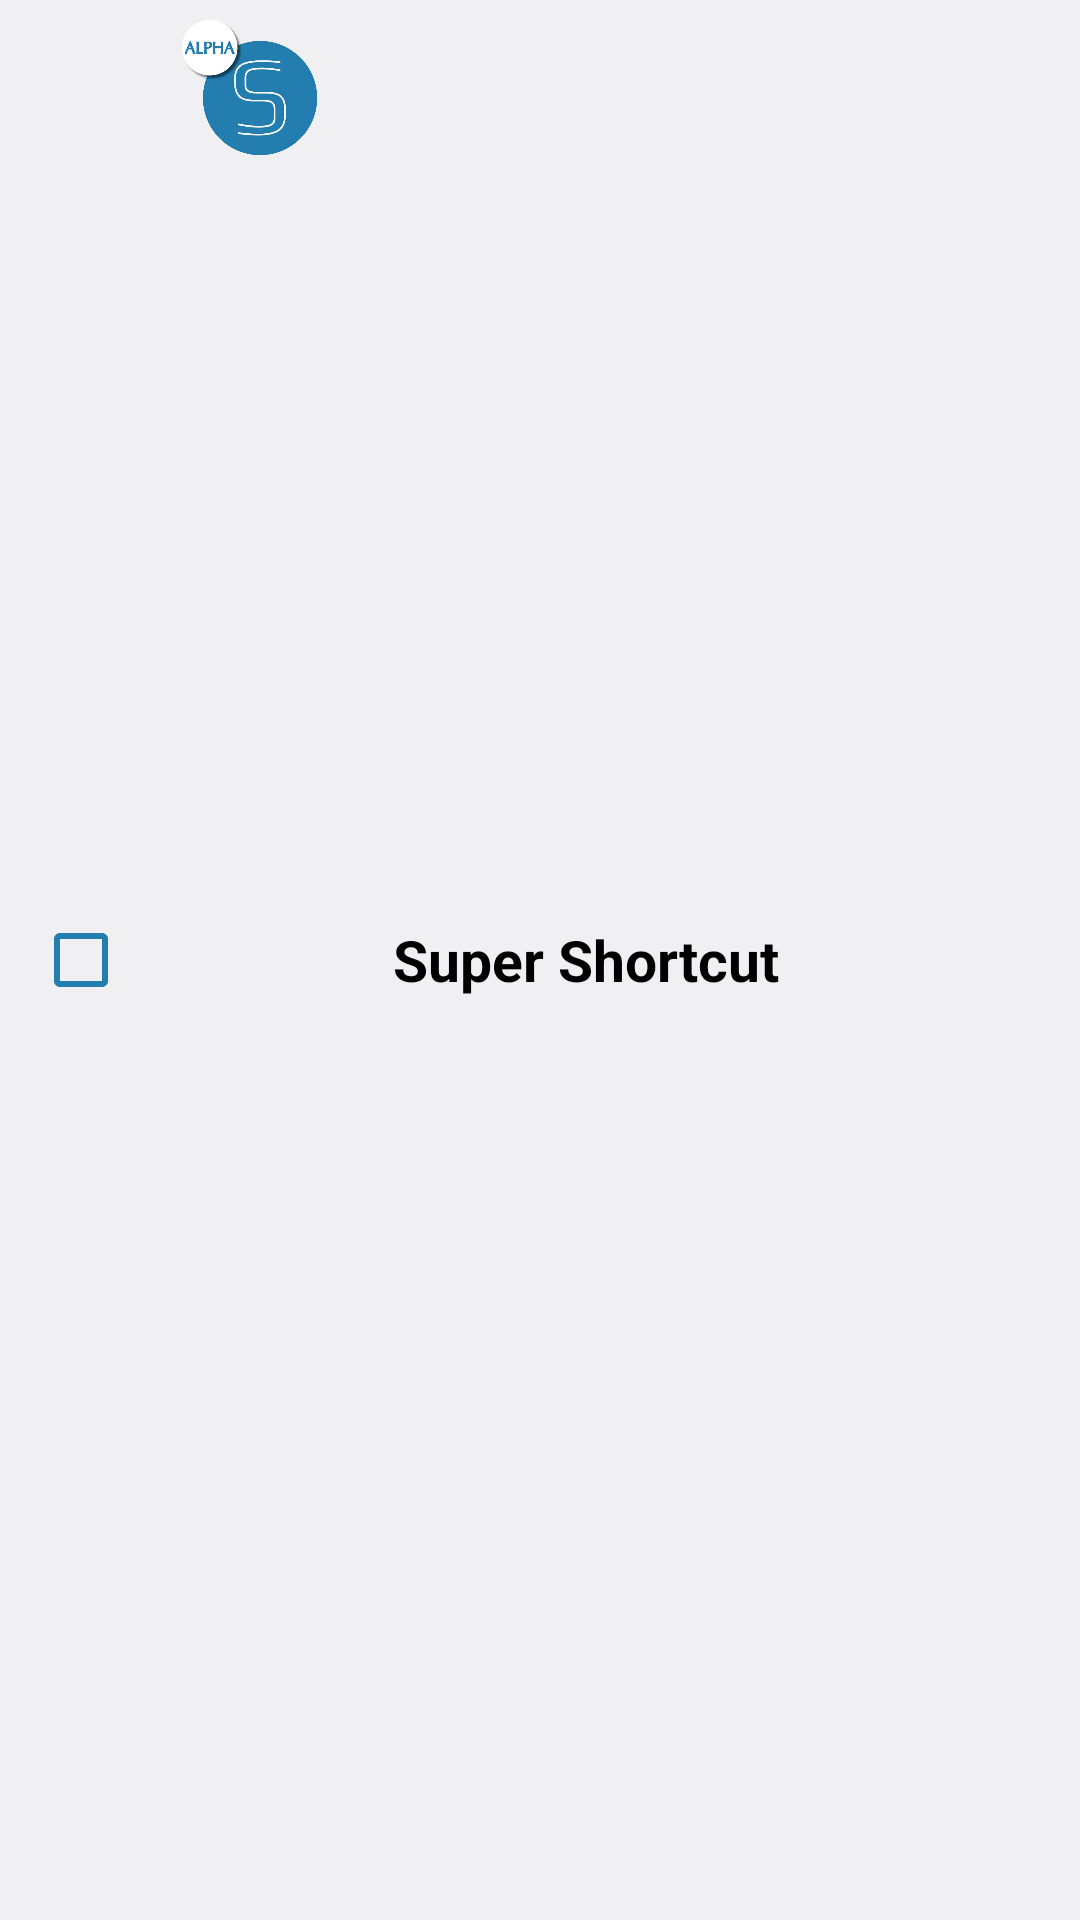

Reconstruct the res/layout file that produces this screen, plus the resources it refers to.
<!-- AndroidManifest.xml: application theme AppTheme -->
<!-- res/layout/auto_item_card_list.xml -->
<?xml version="1.0" encoding="utf-8"?>
<RelativeLayout xmlns:android="http://schemas.android.com/apk/res/android"
                android:id="@+id/item"
                android:layout_width="match_parent"
                android:layout_height="60dp"
                android:background="@drawable/ripple_effect"
                android:clickable="true">

    <CheckBox
        android:id="@+id/autoChoice"
        android:layout_width="wrap_content"
        android:layout_height="wrap_content"
        android:layout_alignParentStart="true"
        android:layout_centerVertical="true"
        android:layout_marginStart="11dp"
        android:layout_marginEnd="11dp"
        android:buttonTint="@color/default_color"
        android:clickable="false"
        android:enabled="false"/>

    <ImageView
        android:id="@+id/icon"
        android:layout_width="60dp"
        android:layout_height="60dp"
        android:layout_toEndOf="@id/autoChoice"
        android:padding="5dp"
        android:scaleType="centerCrop"
        android:src="@drawable/ic_launcher"/>

    <TextView
        android:id="@+id/desc"
        android:layout_width="wrap_content"
        android:layout_height="match_parent"
        android:layout_centerVertical="true"
        android:layout_toEndOf="@id/icon"
        android:gravity="center_vertical"
        android:paddingStart="17dp"
        android:paddingTop="2dp"
        android:paddingEnd="11dp"
        android:paddingBottom="2dp"
        android:text="@string/app_name"
        android:textColor="@android:color/black"
        android:textSize="19sp"
        android:textStyle="bold"/>

</RelativeLayout>
<!-- resources referenced by this layout -->
<resources>
  <color name="default_color">#237DAE</color>
  <!-- drawable ic_launcher: png bitmap (drawable-xxhdpi, 36587 bytes) -->
  <string name="app_name">Super Shortcut</string>
  <style name="AppTheme" parent="@android:style/Theme.DeviceDefault.Light">
          
      </style>
</resources>
